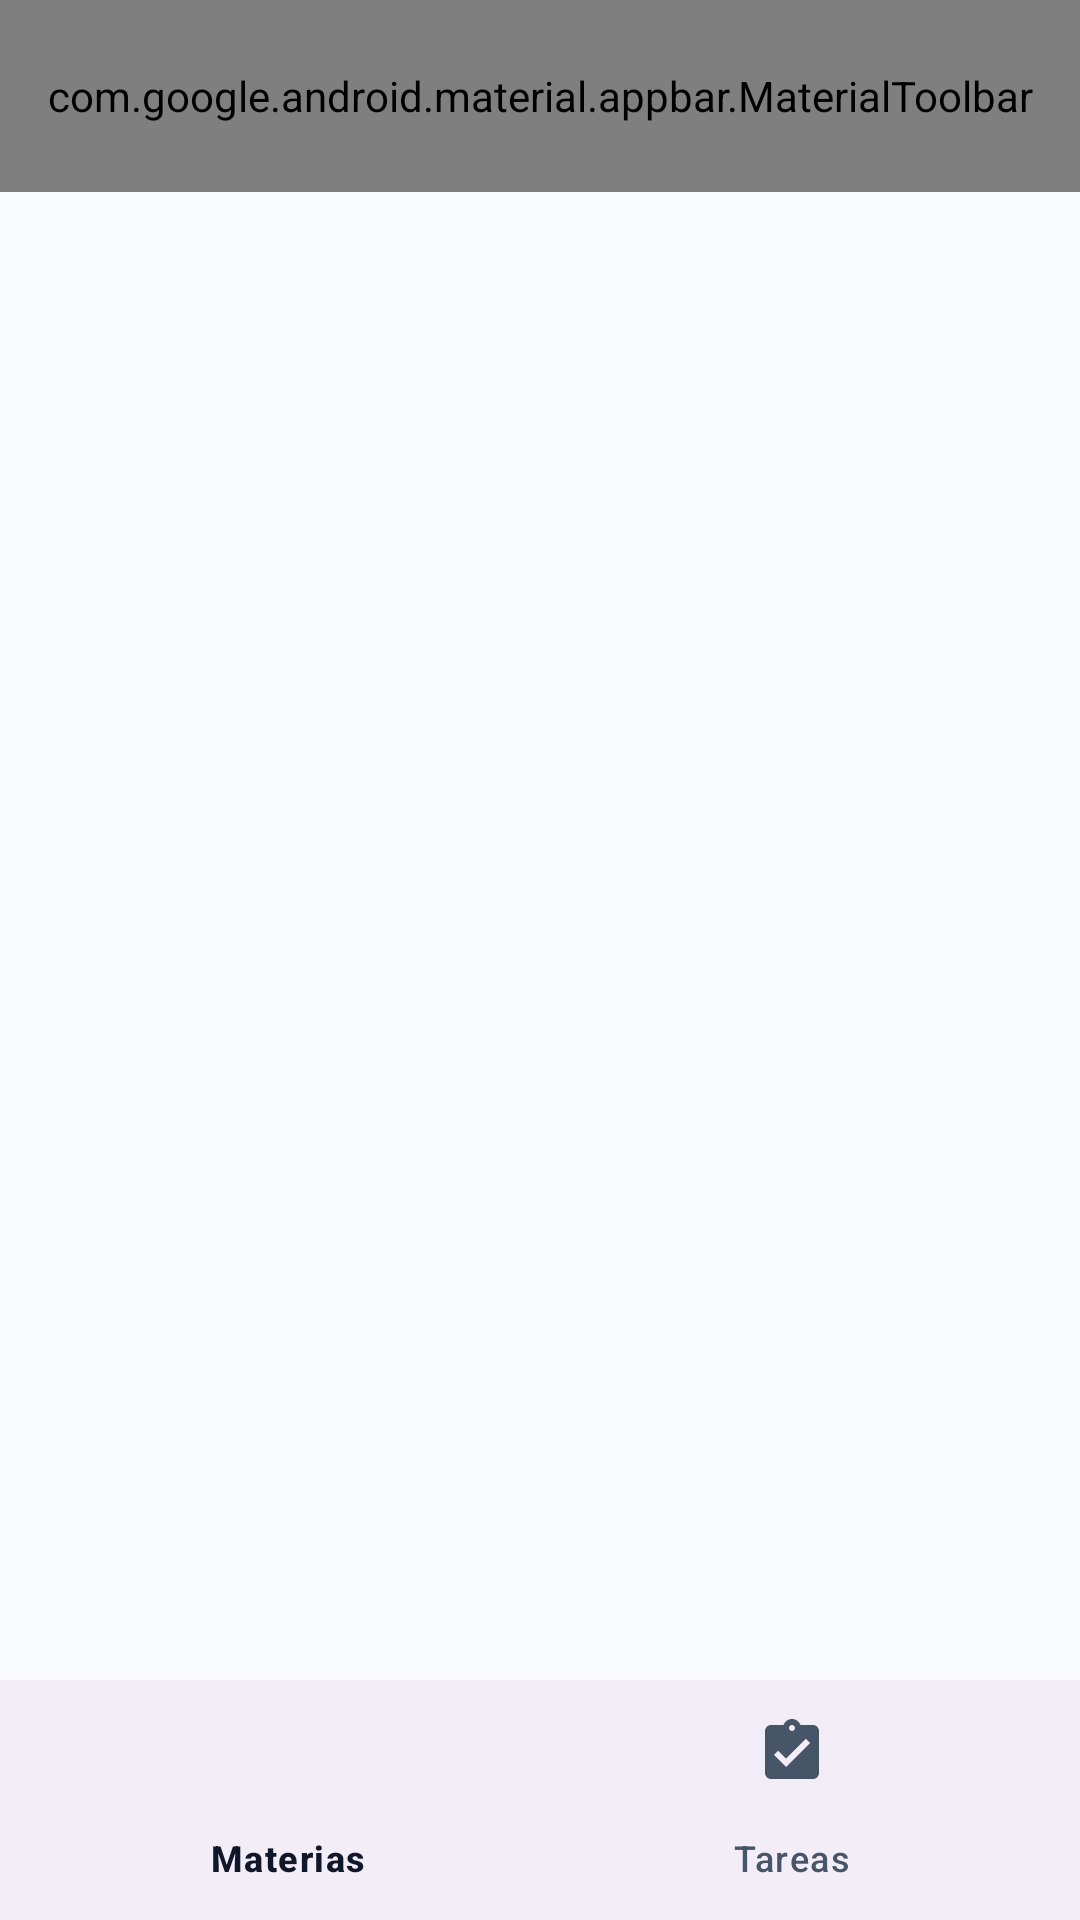

Produce the Android XML layout that renders to this screen, including the resource entries it uses.
<!-- AndroidManifest.xml: application theme Theme.AcademicMobile -->
<!-- res/layout/activity_main.xml -->
<?xml version="1.0" encoding="utf-8"?>
<LinearLayout xmlns:android="http://schemas.android.com/apk/res/android"
    xmlns:app="http://schemas.android.com/apk/res-auto"
    android:layout_width="match_parent"
    android:layout_height="match_parent"
    android:orientation="vertical">

    <com.google.android.material.appbar.MaterialToolbar
        android:id="@+id/toolbar"
        android:layout_width="match_parent"
        android:layout_height="?attr/actionBarSize"
        android:background="?attr/colorPrimary"
        app:menu="@menu/main_toolbar_menu"
        app:title="@string/app_name"
        app:titleTextColor="?attr/colorOnPrimary" />

    <FrameLayout
        android:id="@+id/fragment_container"
        android:layout_width="match_parent"
        android:layout_height="0dp"
        android:layout_weight="1" />

    <com.google.android.material.bottomnavigation.BottomNavigationView
        android:id="@+id/bottom_navigation"
        android:layout_width="match_parent"
        android:layout_height="wrap_content"
        app:menu="@menu/bottom_nav_menu" />

</LinearLayout>
<!-- resources referenced by this layout -->
<resources>
  <string name="app_name">Academic Mobile</string>
  <style name="Theme.AcademicMobile" parent="Theme.Material3.DayNight.NoActionBar">
          <item name="colorPrimary">@color/md_theme_primary</item>
          <item name="colorOnPrimary">@color/md_theme_onPrimary</item>
          <item name="colorPrimaryContainer">@color/md_theme_primaryContainer</item>
          <item name="colorOnPrimaryContainer">@color/md_theme_onPrimaryContainer</item>
          <item name="colorSecondary">@color/md_theme_secondary</item>
          <item name="colorOnSecondary">@color/md_theme_onSecondary</item>
          <item name="colorSecondaryContainer">@color/md_theme_secondaryContainer</item>
          <item name="colorOnSecondaryContainer">@color/md_theme_onSecondaryContainer</item>
          <item name="android:colorBackground">@color/md_theme_background</item>
          <item name="colorOnBackground">@color/md_theme_onBackground</item>
          <item name="colorSurface">@color/md_theme_surface</item>
          <item name="colorOnSurface">@color/md_theme_onSurface</item>
          <item name="colorSurfaceVariant">@color/md_theme_surfaceVariant</item>
          <item name="colorOnSurfaceVariant">@color/md_theme_onSurfaceVariant</item>
          <item name="colorError">@color/md_theme_error</item>
          <item name="colorOnError">@color/md_theme_onError</item>
          <item name="android:statusBarColor">@color/md_theme_primary</item>
      </style>
  <color name="md_theme_primary">#1E40AF</color>
  <color name="md_theme_onPrimary">#FFFFFF</color>
  <color name="md_theme_primaryContainer">#DBEAFE</color>
  <color name="md_theme_onPrimaryContainer">#1E3A8A</color>
  <color name="md_theme_secondary">#0F766E</color>
  <color name="md_theme_onSecondary">#FFFFFF</color>
  <color name="md_theme_secondaryContainer">#CCFBF1</color>
  <color name="md_theme_onSecondaryContainer">#134E4A</color>
  <color name="md_theme_background">#F8FAFC</color>
  <color name="md_theme_onBackground">#0F172A</color>
  <color name="md_theme_surface">#FFFFFF</color>
  <color name="md_theme_onSurface">#0F172A</color>
  <color name="md_theme_surfaceVariant">#E2E8F0</color>
  <color name="md_theme_onSurfaceVariant">#475569</color>
  <color name="md_theme_error">#DC2626</color>
  <color name="md_theme_onError">#FFFFFF</color>
</resources>
